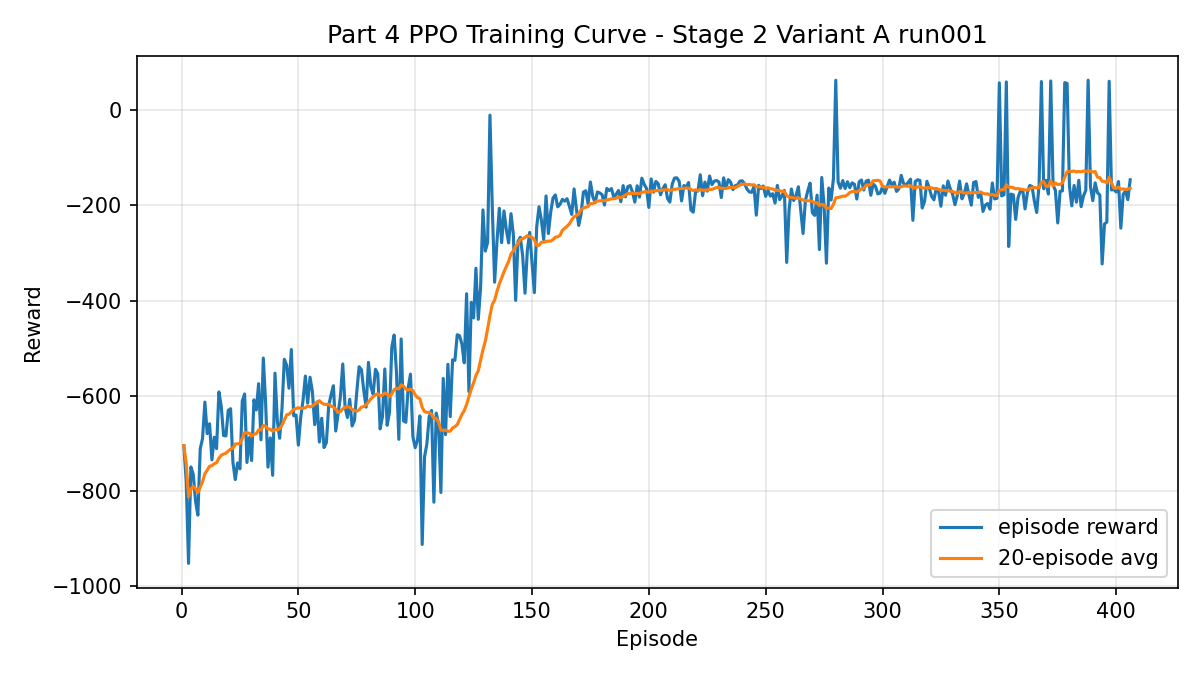

Source data for this figure (header and first rows):
episode, reward, moving_average_reward, moving_average_window
1, -704.8, -704.8, 20
2, -779.4, -742.1, 20
3, -951.7, -812, 20
4, -749.1, -796.3, 20
5, -764.3, -789.9, 20
6, -820.9, -795, 20
7, -850.3, -802.9, 20
8, -711.3, -791.5, 20
9, -689.2, -780.1, 20
10, -612.9, -763.4, 20
11, -679.2, -755.7, 20
12, -658.4, -747.6, 20
13, -734.4, -746.6, 20
14, -686.8, -742.3, 20
15, -710.7, -740.2, 20
16, -591.6, -730.9, 20
17, -621.7, -724.5, 20
18, -683.2, -722.2, 20
19, -684, -720.2, 20
20, -630.3, -715.7, 20
21, -626.9, -711.8, 20
22, -739.4, -709.8, 20
23, -775.7, -701, 20
24, -740.8, -700.6, 20
25, -753, -700, 20
26, -610.7, -689.5, 20
27, -595.9, -676.8, 20
28, -739.7, -678.2, 20
29, -687.6, -678.1, 20
30, -735.7, -684.3, 20
31, -608.3, -680.7, 20
32, -629.5, -679.3, 20
33, -574.2, -671.3, 20
34, -692.2, -671.6, 20
35, -520.5, -662, 20
36, -616.2, -663.3, 20
37, -749.6, -669.7, 20
38, -688.2, -669.9, 20
39, -766.7, -674, 20
40, -552.2, -670.1, 20
41, -652.7, -671.4, 20
42, -688.9, -668.9, 20
43, -626.4, -661.4, 20
44, -523.1, -650.6, 20
45, -535.7, -639.7, 20
46, -584, -638.4, 20
47, -502.6, -633.7, 20
48, -641.6, -628.8, 20
49, -640.2, -626.4, 20
50, -703.3, -624.8, 20
51, -645.1, -626.6, 20
52, -609.4, -625.6, 20
53, -558.3, -624.8, 20
54, -615.3, -621, 20
55, -560.8, -623, 20
56, -590.8, -621.7, 20
57, -660.3, -617.3, 20
58, -612.6, -613.5, 20
59, -696.9, -610, 20
60, -646.9, -614.7, 20
... 346 more rows
